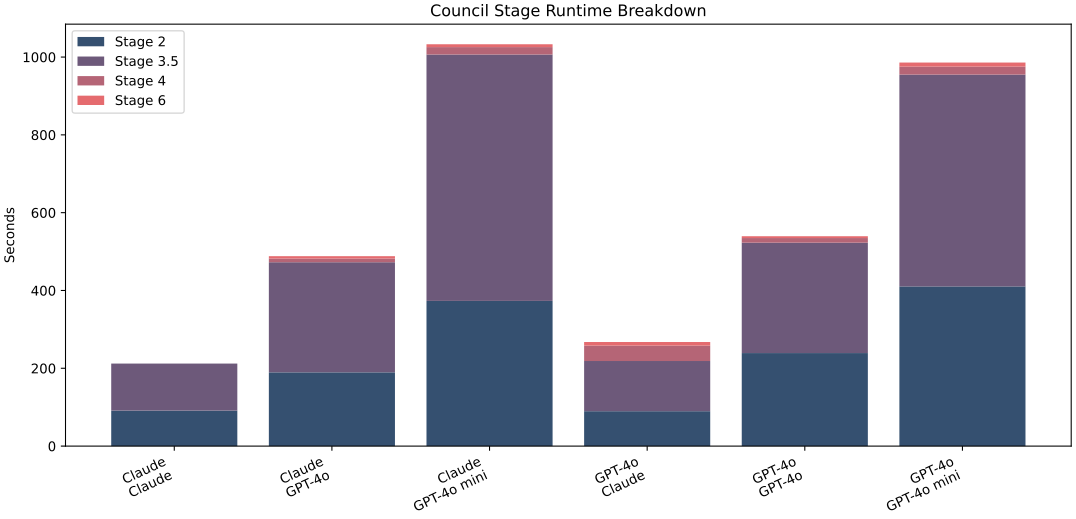

The file beside this chart, header and first rows:
upstream_bundle, council_bundle, stage, label, seconds
claude, claude, stage2_s, Stage 2, 91.27
claude, gpt4o, stage2_s, Stage 2, 189.7
claude, gpt4omini, stage2_s, Stage 2, 373.2
gpt4o, claude, stage2_s, Stage 2, 89.7
gpt4o, gpt4o, stage2_s, Stage 2, 239.2
gpt4o, gpt4omini, stage2_s, Stage 2, 410.4
claude, claude, stage35_s, Stage 3.5, 120.9
claude, gpt4o, stage35_s, Stage 3.5, 282.9
claude, gpt4omini, stage35_s, Stage 3.5, 633.3
gpt4o, claude, stage35_s, Stage 3.5, 129
gpt4o, gpt4o, stage35_s, Stage 3.5, 283.7
gpt4o, gpt4omini, stage35_s, Stage 3.5, 544.4
claude, claude, stage4_s, Stage 4, 0.0
claude, gpt4o, stage4_s, Stage 4, 9.446
claude, gpt4omini, stage4_s, Stage 4, 19.12
gpt4o, claude, stage4_s, Stage 4, 39.56
gpt4o, gpt4o, stage4_s, Stage 4, 11.92
gpt4o, gpt4omini, stage4_s, Stage 4, 20.47
claude, claude, stage6_s, Stage 6, 0.0
claude, gpt4o, stage6_s, Stage 6, 6.135
claude, gpt4omini, stage6_s, Stage 6, 7.32
gpt4o, claude, stage6_s, Stage 6, 9.285
gpt4o, gpt4o, stage6_s, Stage 6, 4.66
gpt4o, gpt4omini, stage6_s, Stage 6, 10.56
